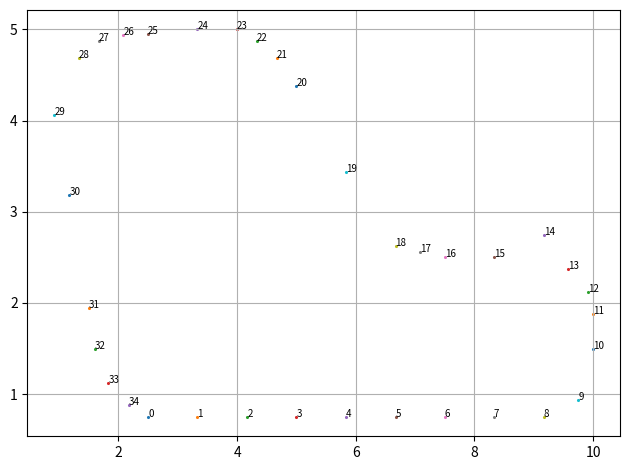

This chart was generated by the following Python code:

import matplotlib.pyplot as plt

params = {
  'all_wheels_on_track': True,
  'x': 4,
  'y': 5,
  'distance_from_center': 0.3,
  'heading': 359.9,
  'progress': 50,
  'steps': 100,
  'speed': 1.0,
  'steering_angle': 6,
  'track_width': 0.2,
  'waypoints': [[ 2.5, 0.75], [3.33, 0.75], [4.17, 0.75], [5.0, 0.75], [5.83, 0.75], [6.67, 0.75], [7.5, 0.75], [8.33, 0.75], [9.17, 0.75], [9.75, 0.94], [10.0, 1.5], [10.0, 1.875], [9.92, 2.125], [9.58, 2.375], [9.17, 2.75], [8.33, 2.5], [7.5, 2.5], [7.08, 2.56], [6.67, 2.625], [5.83, 3.44], [5.0, 4.375], [4.67, 4.69], [4.33, 4.875], [4.0, 5.0], [3.33, 5.0], [2.5, 4.95], [2.08, 4.94], [1.67, 4.875], [1.33, 4.69], [0.92, 4.06], [1.17, 3.185], [1.5, 1.94], [1.6, 1.5], [1.83, 1.125], [2.17, 0.885 ]],
  'closest_waypoints': [3, 4],
  'is_left_of_center': True,
  'is_reversed': True
}

# The Official re:Invent 2019 League Summit Circuit track waypoints
waypoints = [[ 2.5, 0.75], [3.33, 0.75], [4.17, 0.75], [5.0, 0.75], [5.83, 0.75], [6.67, 0.75], [7.5, 0.75], [8.33, 0.75], [9.17, 0.75], [9.75, 0.94], [10.0, 1.5], [10.0, 1.875], [9.92, 2.125], [9.58, 2.375], [9.17, 2.75], [8.33, 2.5], [7.5, 2.5], [7.08, 2.56], [6.67, 2.625], [5.83, 3.44], [5.0, 4.375], [4.67, 4.69], [4.33, 4.875], [4.0, 5.0], [3.33, 5.0], [2.5, 4.95], [2.08, 4.94], [1.67, 4.875], [1.33, 4.69], [0.92, 4.06], [1.17, 3.185], [1.5, 1.94], [1.6, 1.5], [1.83, 1.125], [2.17, 0.885 ]]

import math

track_lenght = 0
prev_x = 4.297569990158081
prev_y = 0.5397330448031425
print(track_lenght)
num = 0
for point in waypoints:
    plt.annotate(num, (point[0], point[1]), size=7)
    plt.scatter(point[0], point[1], marker='o', s=5, linewidths=0)
    num+=1
    track_lenght += math.sqrt((point[0]-prev_x)**2 + (point[1]-prev_y)**2)
    prev_x = point[0]
    prev_y = point[1]
    print(track_lenght)
    #plt.scatter(point[0], point[1] - 0.33, c='r', marker='o', s=1, linewidths=0)
    #plt.scatter(point[0], point[1] + 0.33, c='b', marker='o', s=1, linewidths=0)

plt.grid(True)
plt.tight_layout()
plt.show()
